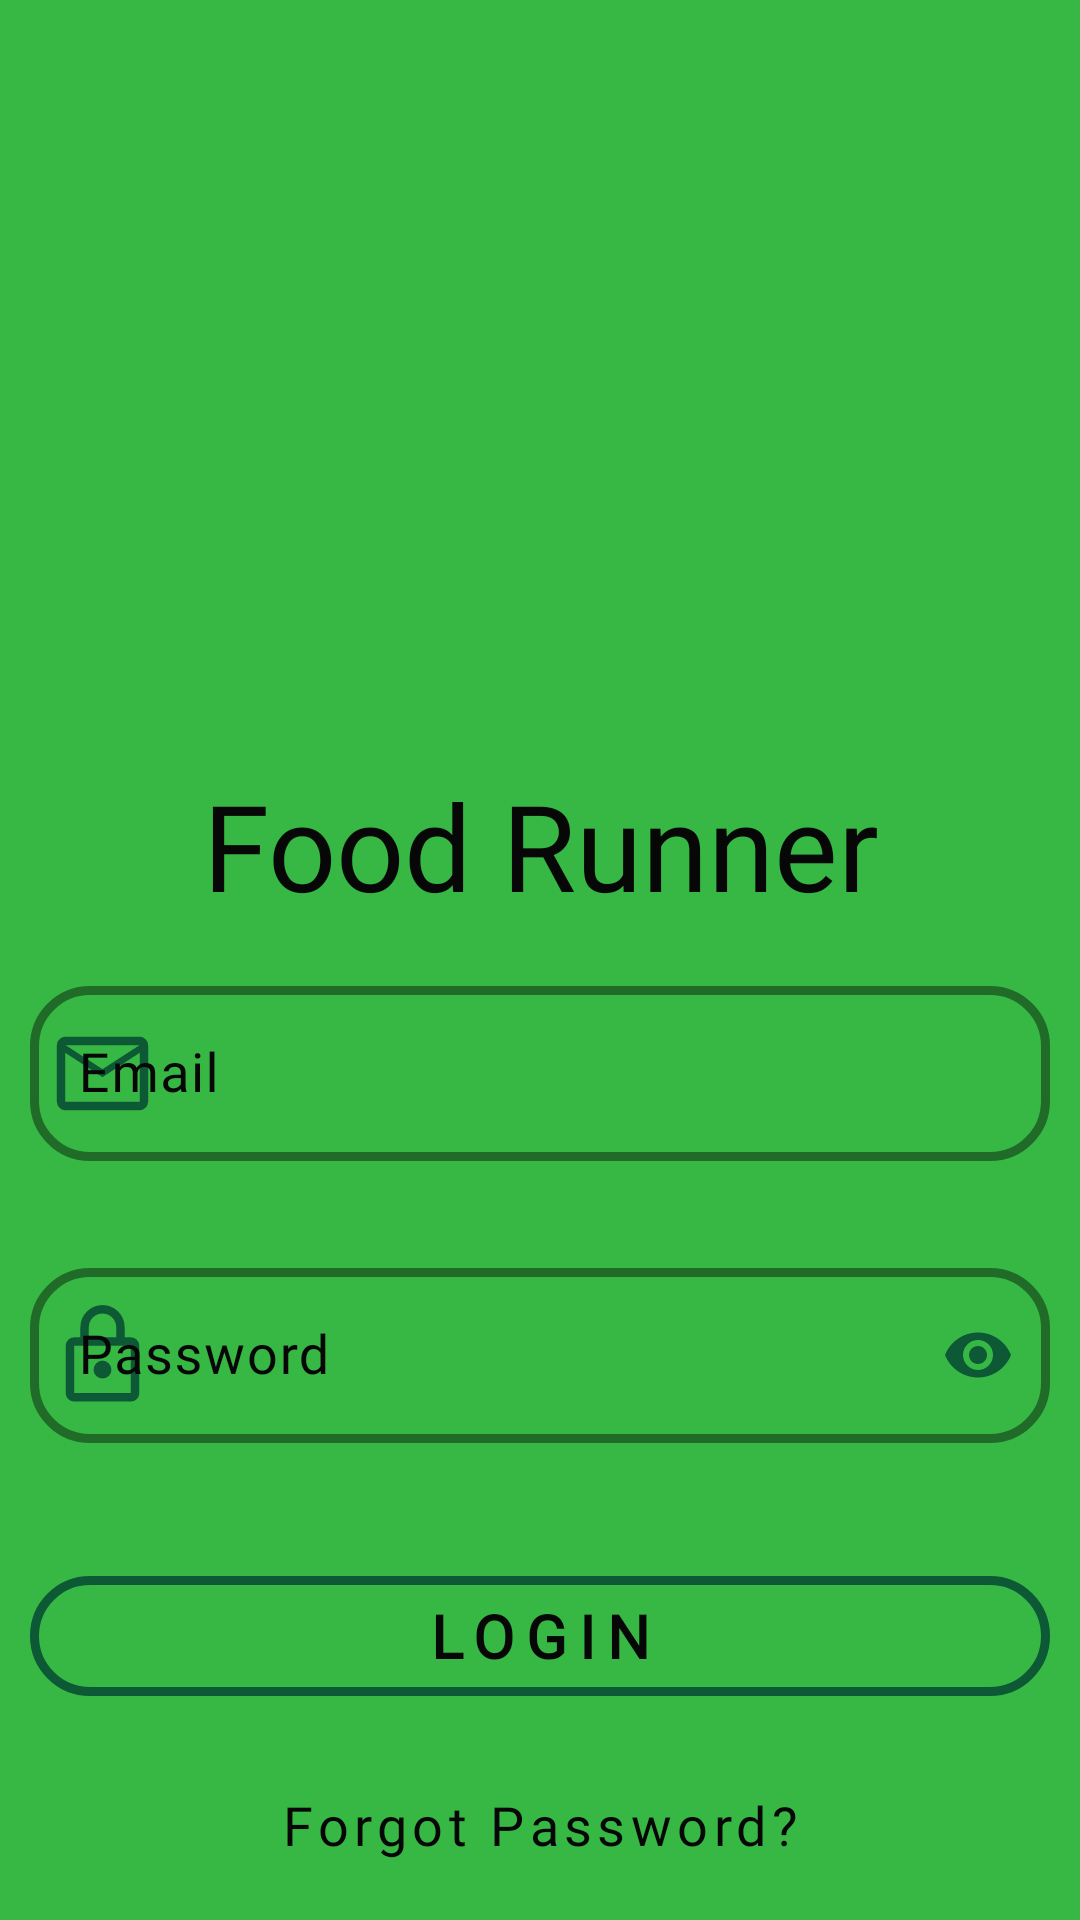

Layout XML and referenced resources for this Android screen:
<!-- AndroidManifest.xml: application theme Theme.FoodRunner -->
<!-- res/layout/activity_login.xml -->
<?xml version="1.0" encoding="utf-8"?>
<RelativeLayout xmlns:android="http://schemas.android.com/apk/res/android"
    xmlns:app="http://schemas.android.com/apk/res-auto"
    xmlns:tools="http://schemas.android.com/tools"
    android:layout_width="match_parent"
    android:layout_height="match_parent"
    android:background="@color/colorPrimary"
    tools:context=".activity.LoginActivity">

    <ImageView
        android:id="@+id/imgAppLogo"
        android:layout_width="200dp"
        android:layout_height="200dp"
        android:layout_centerHorizontal="true"
        android:layout_marginTop="50dp"
        android:src="@drawable/app_icon"/>

    <TextView
        android:id="@+id/txtAppName"
        android:layout_width="match_parent"
        android:layout_height="wrap_content"
        android:layout_below="@id/imgAppLogo"
        android:layout_margin="5dp"
        android:fontFamily="@font/chewy"
        android:text="@string/app_name"
        android:textAlignment="center"
        android:textColor="@color/colorContrast"
        android:textSize="40sp" />

    <com.google.android.material.textfield.TextInputLayout
        android:id="@+id/edtlEmail"
        android:layout_width="match_parent"
        android:layout_height="wrap_content"
        android:layout_below="@id/txtAppName"
        android:layout_margin="10dp"
        android:hint="@string/email"
        android:textColorHint="@color/colorContrast"
        app:boxCornerRadiusBottomEnd="20dp"
        app:boxCornerRadiusBottomStart="20dp"
        app:boxCornerRadiusTopEnd="20dp"
        app:boxCornerRadiusTopStart="20dp"
        app:boxStrokeColor="@color/colorSecondary"
        app:boxStrokeErrorColor="@color/colorError"
        app:boxStrokeWidth="3dp"
        app:errorContentDescription="Error"
        app:errorEnabled="true"
        app:errorIconDrawable="@drawable/error"
        app:errorIconTint="@color/colorError"
        app:errorTextColor="@color/colorError"
        app:hintTextColor="@color/colorContrast"
        app:startIconContentDescription="email"
        app:startIconDrawable="@drawable/email"
        app:startIconTint="@color/colorSecondary">

        <com.google.android.material.textfield.TextInputEditText
            android:id="@+id/edtEmail"
            android:layout_width="match_parent"
            android:layout_height="wrap_content"
            android:fontFamily="@font/chewy"
            android:inputType="textEmailAddress"
            android:maxLines="1"
            android:textColor="@color/colorContrast"
            android:textSize="18sp" />
    </com.google.android.material.textfield.TextInputLayout>

    <com.google.android.material.textfield.TextInputLayout
        android:id="@+id/edtlPassword"
        android:layout_width="match_parent"
        android:layout_height="wrap_content"
        android:layout_below="@id/edtlEmail"
        android:layout_marginHorizontal="10dp"
        android:layout_marginBottom="10dp"
        android:hint="@string/password"
        android:textColorHint="@color/colorContrast"
        app:boxCornerRadiusBottomEnd="20dp"
        app:boxCornerRadiusBottomStart="20dp"
        app:boxCornerRadiusTopEnd="20dp"
        app:boxCornerRadiusTopStart="20dp"
        app:boxStrokeColor="@color/colorSecondary"
        app:boxStrokeErrorColor="@color/colorError"
        app:boxStrokeWidth="3dp"
        app:endIconMode="password_toggle"
        app:endIconTint="@color/colorSecondary"
        app:errorContentDescription="Error"
        app:errorEnabled="true"
        app:errorIconDrawable="@drawable/error"
        app:errorIconTint="@color/colorError"
        app:errorTextColor="@color/colorError"
        app:hintTextColor="@color/colorContrast"
        app:startIconContentDescription="mobile number"
        app:startIconDrawable="@drawable/password"
        app:startIconTint="@color/colorSecondary">

        <com.google.android.material.textfield.TextInputEditText
            android:id="@+id/edtPassword"
            android:layout_width="match_parent"
            android:layout_height="wrap_content"
            android:fontFamily="@font/chewy"
            android:inputType="textPassword"
            android:maxLength="20"
            android:maxLines="1"
            android:textColor="@color/colorContrast"
            android:textSize="18sp" />
    </com.google.android.material.textfield.TextInputLayout>

    <com.google.android.material.button.MaterialButton
        android:id="@+id/btnLogin"
        android:layout_width="match_parent"
        android:layout_height="wrap_content"
        android:layout_below="@id/edtlPassword"
        android:layout_marginStart="10dp"
        android:layout_marginTop="10dp"
        android:layout_marginEnd="10dp"
        android:layout_marginBottom="10dp"
        android:fontFamily="@font/chewy"
        android:letterSpacing="0.2"
        android:text="@string/login"
        android:textColor="@color/colorContrast"
        android:textSize="20sp"
        android:textStyle="bold"
        app:strokeColor="@color/colorSecondary"
        app:strokeWidth="3dp" />

    <Button
        android:id="@+id/btnForgot"
        style="@style/Widget.Material3.Button.TextButton"
        android:layout_width="match_parent"
        android:layout_height="wrap_content"
        android:layout_below="@id/btnLogin"
        android:layout_marginTop="5dp"
        android:fontFamily="@font/chewy"
        android:letterSpacing="0.1"
        android:text="@string/forgot_password"
        android:textColor="@color/colorContrast"
        android:textSize="18sp" />

    <Button
        android:id="@+id/btnNewRegistration"
        style="@style/Widget.Material3.Button.TextButton"
        android:layout_width="match_parent"
        android:layout_height="wrap_content"
        android:layout_below="@id/btnForgot"
        android:fontFamily="@font/chewy"
        android:letterSpacing="0.1"
        android:text="@string/new_registration"
        android:textColor="@color/colorContrast"
        android:textSize="18sp" />

    <ImageView
        android:id="@+id/imgForest"
        android:layout_width="134dp"
        android:layout_height="240dp"
        android:layout_alignParentBottom="true"
        android:layout_marginBottom="-55dp"
        android:src="@drawable/trees_login" />











</RelativeLayout>
<!-- resources referenced by this layout -->
<resources>
  <color name="colorContrast">#070707</color>
  <color name="colorError">#D62246</color>
  <color name="colorPrimary">#37B844</color>
  <color name="colorSecondary">#0D5935</color>
  <!-- drawable email (drawable) -->
  <vector xmlns:android="http://schemas.android.com/apk/res/android"
      android:width="35dp"
      android:height="35dp"
      android:viewportWidth="960"
      android:viewportHeight="960">
    <path
        android:fillColor="#FF000000"
        android:pathData="M140.11,816.67q-30.75,0 -54.03,-23.45 -23.28,-23.45 -23.28,-53.86v-518.74q0,-30.51 23.28,-54.03 23.28,-23.52 54.03,-23.52h679.78q30.84,0 54.19,23.52 23.35,23.52 23.35,54.03v518.74q0,30.41 -23.35,53.86 -23.35,23.45 -54.19,23.45L140.11,816.67ZM480,513.3 L140.11,291.07v448.3h679.78v-448.3L480,513.3ZM480,440.15L818.7,220.63L142.3,220.63L480,440.15ZM137.3,291.07v-70.43,518.74L140.11,739.37h-2.81v-448.3Z"/>
  </vector>
  <!-- drawable password (drawable) -->
  <vector xmlns:android="http://schemas.android.com/apk/res/android"
      android:width="35dp"
      android:height="35dp"
      android:viewportWidth="960"
      android:viewportHeight="960">
    <path
        android:fillColor="#FF000000"
        android:pathData="M220.63,901.04q-32.19,0 -54.75,-22.56 -22.56,-22.56 -22.56,-54.75v-432.5q0,-32.62 22.56,-55.08 22.56,-22.46 54.75,-22.46h56.81v-90.74q0,-85.23 59.24,-144.64 59.25,-59.41 143.23,-59.41 83.99,0 143.32,59.41 59.33,59.41 59.33,144.64v90.74h56.81q32.29,0 54.92,22.46 22.63,22.46 22.63,55.08v432.5q0,32.19 -22.63,54.75 -22.63,22.56 -54.92,22.56L220.63,901.04ZM220.63,823.74h518.74v-432.5L220.63,391.24v432.5ZM480.25,690.22q34.03,0 57.82,-23.51 23.78,-23.51 23.78,-56.53 0,-32.08 -24.03,-57.98 -24.03,-25.9 -58.06,-25.9t-57.82,25.95q-23.78,25.95 -23.78,58.48 0,32.63 24.03,56.07 24.03,23.44 58.06,23.44ZM354.74,313.7h250.52v-90.68q0,-53.39 -36.48,-89.97 -36.48,-36.58 -88.73,-36.58 -52.25,0 -88.78,36.58 -36.53,36.58 -36.53,89.97v90.68ZM220.63,823.74v-432.5,432.5Z"/>
  </vector>
  <string name="app_name">Food Runner</string>
  <string name="email">Email</string>
  <string name="forgot_password">Forgot Password?</string>
  <string name="login">LOGIN</string>
  <string name="new_registration">New Registration</string>
  <string name="password">Password</string>
  <style name="Theme.FoodRunner" parent="Base.Theme.FoodRunner" />
  <style name="Base.Theme.FoodRunner" parent="Theme.Material3.DayNight.NoActionBar">
          
           <item name="colorPrimary">@color/colorPrimary</item>
           <item name="colorPrimaryDark">@color/colorSecondary</item>
      </style>
</resources>
